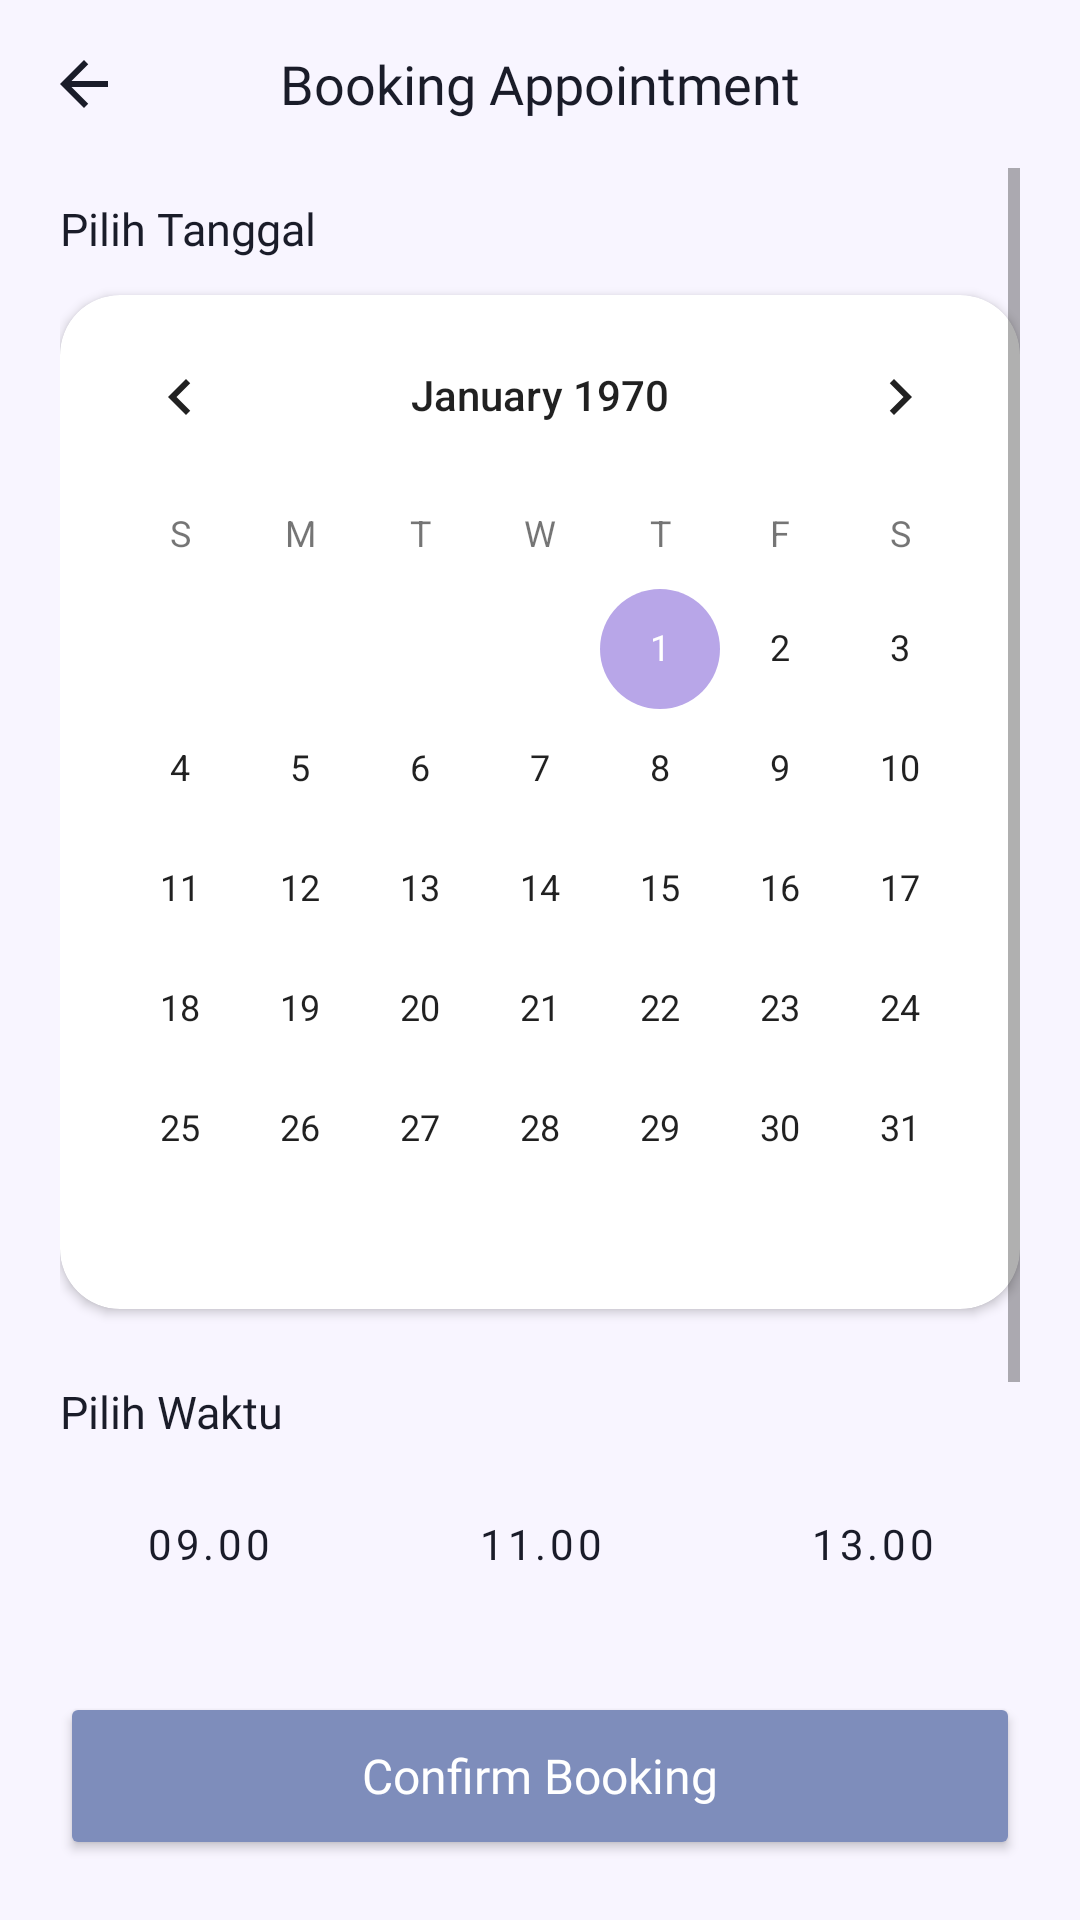

Layout XML and referenced resources for this Android screen:
<!-- AndroidManifest.xml: application theme Theme.Nailzbynutz -->
<!-- res/layout/activity_booking_appointment.xml -->
<?xml version="1.0" encoding="utf-8"?>
<RelativeLayout xmlns:android="http://schemas.android.com/apk/res/android"
    xmlns:app="http://schemas.android.com/apk/res-auto"
    android:layout_width="match_parent"
    android:layout_height="match_parent"
    android:background="@color/background_primary">

    <RelativeLayout
        android:id="@+id/layout_top_bar"
        android:layout_width="match_parent"
        android:layout_height="56dp"
        android:paddingHorizontal="16dp">
        <ImageView
            android:id="@+id/btnBack"
            android:layout_width="24dp"
            android:layout_height="24dp"
            android:layout_centerVertical="true"
            android:src="@drawable/ic_back"
            app:tint="@color/text_primary" />
        <TextView
            android:layout_width="wrap_content"
            android:layout_height="wrap_content"
            android:layout_centerInParent="true"
            android:text="Booking Appointment"
            android:textSize="18sp"
            android:fontFamily="@font/fredoka_bold"
            android:textColor="@color/text_primary" />
    </RelativeLayout>

    <ScrollView
        android:layout_width="match_parent"
        android:layout_height="match_parent"
        android:layout_below="@id/layout_top_bar"
        android:layout_above="@+id/btnNextBooking"
        android:paddingHorizontal="20dp"
        android:clipToPadding="false">

        <LinearLayout
            android:layout_width="match_parent"
            android:layout_height="wrap_content"
            android:orientation="vertical"
            android:paddingBottom="20dp">

            <View android:layout_width="match_parent" android:layout_height="10dp"/>

            <TextView android:layout_width="wrap_content" android:layout_height="wrap_content" android:text="Pilih Tanggal" android:fontFamily="@font/poppins_bold" android:textColor="@color/text_primary" android:textSize="15sp" android:layout_marginBottom="12dp"/>
            <androidx.cardview.widget.CardView
                android:layout_width="match_parent"
                android:layout_height="wrap_content"
                android:layout_marginBottom="24dp"
                app:cardCornerRadius="20dp"
                app:cardElevation="2dp"
                app:cardBackgroundColor="@color/background_card">
                <CalendarView
                    android:id="@+id/calendarView"
                    android:layout_width="match_parent"
                    android:layout_height="wrap_content"
                    android:theme="@style/ThemeOverlay.AppCompat.Light" />
            </androidx.cardview.widget.CardView>

            <TextView android:layout_width="wrap_content" android:layout_height="wrap_content" android:text="Pilih Waktu" android:fontFamily="@font/poppins_bold" android:textColor="@color/text_primary" android:textSize="15sp" android:layout_marginBottom="12dp"/>
            <LinearLayout
                android:layout_width="match_parent"
                android:layout_height="wrap_content"
                android:orientation="vertical"
                android:layout_marginBottom="32dp">

                <LinearLayout android:layout_width="match_parent" android:layout_height="wrap_content" android:orientation="horizontal" android:layout_marginBottom="12dp">
                    <Button android:id="@+id/btnTime09" style="@style/TimeSlotButton" android:text="09.00" />
                    <Button android:id="@+id/btnTime11" style="@style/TimeSlotButton" android:layout_marginStart="12dp" android:text="11.00" />
                    <Button android:id="@+id/btnTime13" style="@style/TimeSlotButton" android:layout_marginStart="12dp" android:text="13.00" />
                </LinearLayout>
                <LinearLayout android:layout_width="match_parent" android:layout_height="wrap_content" android:orientation="horizontal">
                    <Button android:id="@+id/btnTime14" style="@style/TimeSlotButton" android:text="14.00" />
                    <Button android:id="@+id/btnTime15" style="@style/TimeSlotButton" android:layout_marginStart="12dp" android:text="15.00" />
                    <Button android:id="@+id/btnTime17" style="@style/TimeSlotButton" android:layout_marginStart="12dp" android:text="17.00" />
                </LinearLayout>
            </LinearLayout>
        </LinearLayout>
    </ScrollView>

    <androidx.appcompat.widget.AppCompatButton
        android:id="@+id/btnNextBooking"
        android:layout_width="match_parent"
        android:layout_height="56dp"
        android:layout_alignParentBottom="true"
        android:layout_margin="20dp"
        android:text="Confirm Booking"
        android:textColor="@color/white"
        android:backgroundTint="@color/lavender_dark"
        android:textAllCaps="false"
        android:textSize="16sp"
        android:fontFamily="@font/poppins_bold"
        app:cornerRadius="30dp"
        android:elevation="4dp" />

</RelativeLayout>
<!-- resources referenced by this layout -->
<resources>
  <color name="background_card">#FFFFFF</color>
  <color name="background_primary">#F8F5FF</color>
  <color name="lavender_dark">#7E8DBB</color>
  <color name="text_primary">#1A1C29</color>
  <color name="white">#FFFFFF</color>
  <!-- drawable ic_back (drawable) -->
  <vector xmlns:android="http://schemas.android.com/apk/res/android"
      android:width="24dp"
      android:height="24dp"
      android:viewportWidth="24"
      android:viewportHeight="24">
      <path
          android:fillColor="#7E8DBB"
          android:pathData="M20,11H7.83l5.59,-5.59L12,4l-8,8 8,8 1.41,-1.41L7.83,13H20v-2z" />
  </vector>
  <style name="TimeSlotButton" parent="Widget.MaterialComponents.Button.UnelevatedButton">
          <item name="android:layout_width">0dp</item>
          <item name="android:layout_height">44dp</item>
          <item name="android:layout_weight">1</item>
          <item name="android:textColor">@color/text_primary</item>
          <item name="android:backgroundTint">@color/background_card</item>
          <item name="android:textAllCaps">false</item>
          <item name="android:fontFamily">@font/poppins_medium</item>
          <item name="cornerRadius">22dp</item>
          <item name="strokeWidth">1dp</item>
          <item name="strokeColor">@color/divider</item>
      </style>
  <style name="Theme.Nailzbynutz" parent="Theme.MaterialComponents.DayNight.NoActionBar">
          <item name="colorPrimary">@color/lavender_dark</item>
          <item name="colorPrimaryVariant">@color/lavender_accent</item>
          <item name="colorOnPrimary">@color/white</item>
          <item name="colorSecondary">@color/lavender_medium</item>
          <item name="colorSecondaryVariant">@color/lavender_light</item>
          <item name="colorOnSecondary">@color/black</item>
          <item name="android:statusBarColor">@color/background_primary</item>
          <item name="android:windowBackground">@color/background_primary</item>
      </style>
  <color name="divider">#E8E3F5</color>
  <color name="lavender_accent">#8B7BD6</color>
  <color name="lavender_medium">#B8A6E8</color>
  <color name="lavender_light">#D9CCFF</color>
  <color name="black">#000000</color>
</resources>
